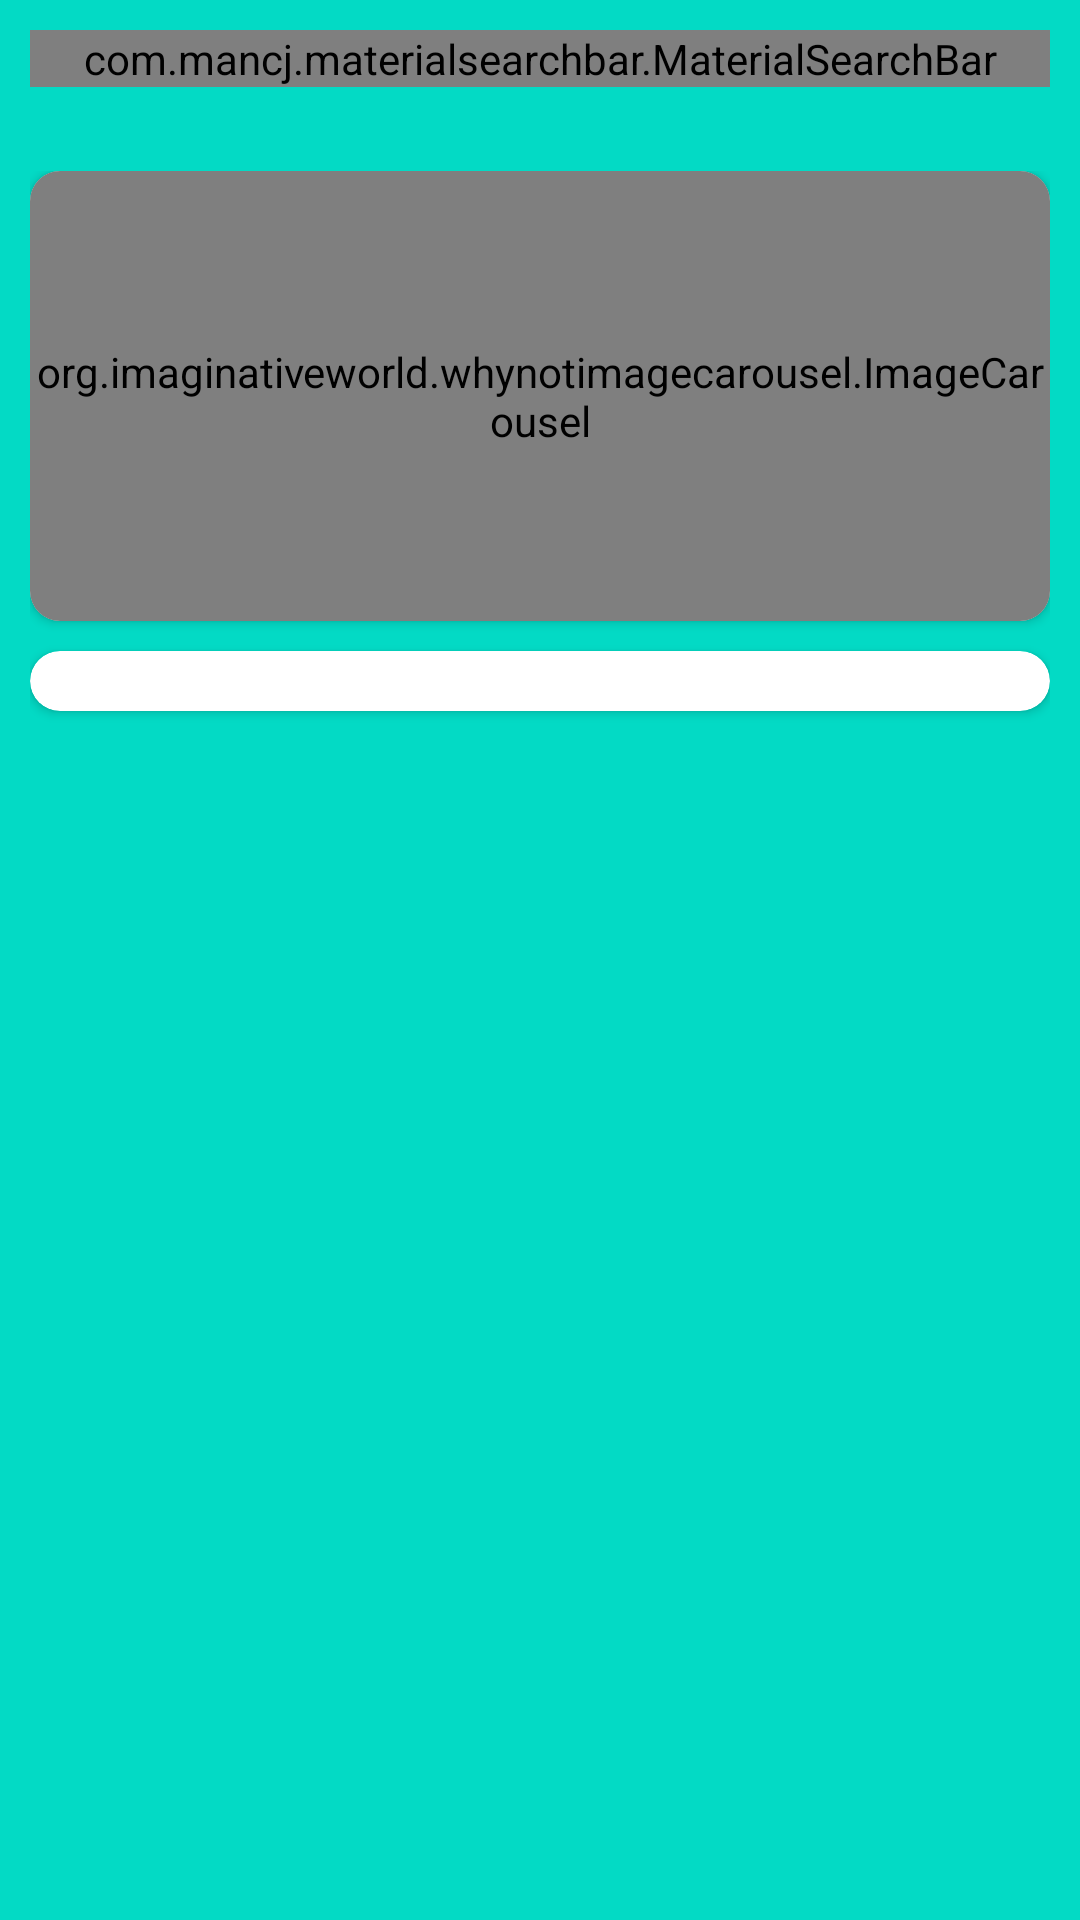

Android layout source for this screen:
<!-- AndroidManifest.xml: application theme Theme.Aapanam -->
<!-- res/layout/activity_main.xml -->
<?xml version="1.0" encoding="utf-8"?>
<androidx.constraintlayout.widget.ConstraintLayout xmlns:android="http://schemas.android.com/apk/res/android"
    xmlns:app="http://schemas.android.com/apk/res-auto"
    xmlns:tools="http://schemas.android.com/tools"
    android:layout_width="match_parent"
    android:layout_height="match_parent"
    android:background="@color/teal_200"
    tools:context=".activities.MainActivity">

    <LinearLayout
        android:id="@+id/linearLayout"
        android:layout_width="match_parent"
        android:layout_height="wrap_content"
        android:orientation="vertical"
        android:padding="10dp"
        app:layout_constraintEnd_toEndOf="parent"
        app:layout_constraintStart_toStartOf="parent"
        app:layout_constraintTop_toTopOf="parent">

        <com.mancj.materialsearchbar.MaterialSearchBar
            android:id="@+id/searchBar"
            style="@style/MaterialSearchBarLight"
            android:layout_width="match_parent"
            android:layout_height="wrap_content"
            app:mt_hint="Help your environment by reusing Product"
            app:mt_placeholder="Aapanam"
            app:mt_navIconEnabled="true"
            app:mt_maxSuggestionsCount="10"
            app:mt_speechMode="true" />
    </LinearLayout>

    <androidx.core.widget.NestedScrollView
        android:layout_width="match_parent"
        android:layout_height="0dp"
        android:layout_marginTop="8dp"
        android:fillViewport="true"
        app:layout_constraintBottom_toBottomOf="parent"
        app:layout_constraintEnd_toEndOf="parent"
        app:layout_constraintHorizontal_bias="0.0"
        app:layout_constraintStart_toStartOf="parent"
        app:layout_constraintTop_toBottomOf="@+id/linearLayout"
        app:layout_constraintVertical_bias="1.0">

        <LinearLayout
            android:layout_width="match_parent"
            android:layout_height="wrap_content"
            android:orientation="vertical"
            android:padding="10dp">

            <androidx.cardview.widget.CardView
                android:layout_width="match_parent"
                android:layout_height="wrap_content"
                app:cardCornerRadius="10dp">

                <org.imaginativeworld.whynotimagecarousel.ImageCarousel
                    android:id="@+id/carousel"
                    android:layout_width="match_parent"
                    android:layout_height="150dp"
                    app:autoPlay="true"
                    app:showCaption="false"
                    app:showNavigationButtons="false" />
            </androidx.cardview.widget.CardView>

            <androidx.cardview.widget.CardView
                android:id="@+id/cardView"
                android:layout_width="match_parent"
                android:layout_height="wrap_content"
                android:layout_marginTop="10dp"
                app:cardCornerRadius="10dp">

                <androidx.recyclerview.widget.RecyclerView
                    android:id="@+id/categoriesList"
                    android:layout_width="match_parent"
                    android:layout_height="wrap_content"
                    android:layout_margin="10dp" />
            </androidx.cardview.widget.CardView>

            <androidx.recyclerview.widget.RecyclerView
                android:id="@+id/productList"
                android:layout_width="match_parent"
                android:layout_height="wrap_content"
                android:layout_marginTop="16dp" />
        </LinearLayout>
    </androidx.core.widget.NestedScrollView>

</androidx.constraintlayout.widget.ConstraintLayout>
<!-- resources referenced by this layout -->
<resources>
  <style name="Theme.Aapanam" parent="Theme.MaterialComponents.DayNight.NoActionBar">
          
          <item name="colorPrimary">@color/colorPrimary</item>
          <item name="colorPrimaryDark">@color/colorPrimaryDark</item>
          <item name="colorAccent">@color/colorAccent</item>
  
  
          <item name="colorPrimaryVariant">@color/purple_700</item>
          <item name="colorOnPrimary">@color/white</item>
  
          
          <item name="colorSecondary">@color/teal_200</item>
          <item name="colorSecondaryVariant">@color/teal_700</item>
          <item name="colorOnSecondary">@color/black</item>
  
          
          <item name="android:statusBarColor">?attr/colorPrimaryVariant</item>
          
      </style>
  <!-- not gathered from this repository: default colours our renderer supplied (Android Studio template values) -->
  <color name="purple_700">#FF3700B3</color>
  <color name="teal_200">#FF03DAC5</color>
  <color name="teal_700">#FF018786</color>
  <color name="black">#FF000000</color>
  <color name="white">#FFFFFFFF</color>
  <color name="colorPrimary">#FF6200EE</color>
  <color name="colorPrimaryDark">#FF3700B3</color>
  <color name="colorAccent">#FF03DAC5</color>
</resources>
